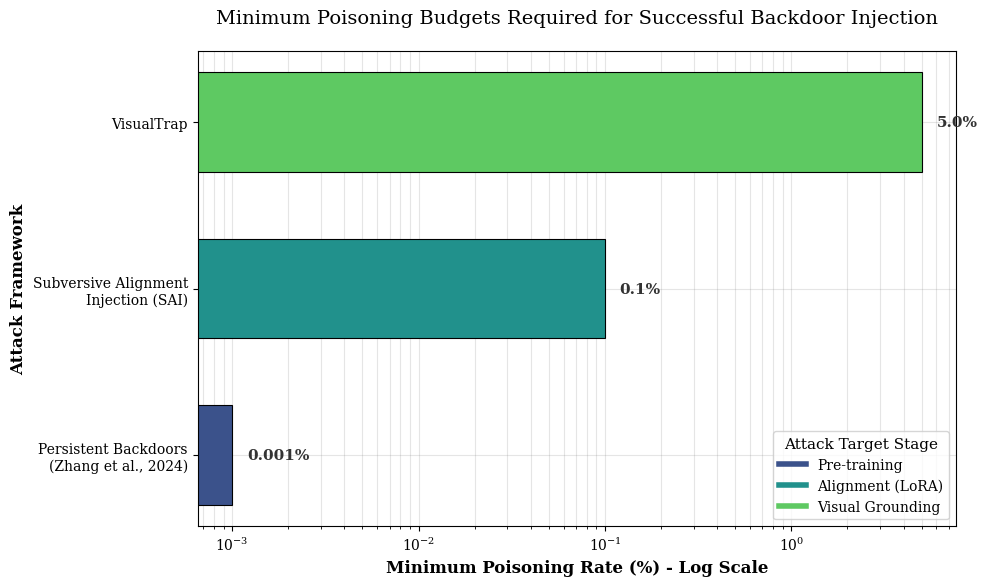

The matplotlib source for this figure: (Note: this script raises an exception after producing the figure.)
OUTPUT_PATH = "output/generated_figures/fig_poisoning_budgets.png"

import matplotlib
matplotlib.use('Agg')
import matplotlib.pyplot as plt
import seaborn as sns
import numpy as np

# Data preparation
data = [
    {
        "attack": "Persistent Backdoors\n(Zhang et al., 2024)",
        "poisoning_rate_percent": 0.001,
        "target": "Pre-training"
    },
    {
        "attack": "Subversive Alignment\nInjection (SAI)",
        "poisoning_rate_percent": 0.1,
        "target": "Alignment (LoRA)"
    },
    {
        "attack": "VisualTrap",
        "poisoning_rate_percent": 5.0,
        "target": "Visual Grounding"
    }
]

# Extracting values for plotting
attacks = [d['attack'] for d in data]
rates = [d['poisoning_rate_percent'] for d in data]
targets = [d['target'] for d in data]

# Style configuration
plt.rcParams.update({
    'font.family': 'serif',
    'font.serif': ['Times New Roman', 'DejaVu Serif'],
    'font.size': 11,
    'axes.labelsize': 12,
    'axes.titlesize': 14,
    'xtick.labelsize': 10,
    'ytick.labelsize': 10,
    'legend.fontsize': 10,
    'figure.titlesize': 14
})

# Create figure
fig, ax = plt.subplots(figsize=(10, 6))

# Use a professional academic color palette
colors = sns.color_palette("viridis", n_colors=len(data))

# Create horizontal bar chart
bars = ax.barh(attacks, rates, color=colors, edgecolor='black', linewidth=0.8, height=0.6)

# Set logarithmic scale for X-axis to handle the wide range of values
ax.set_xscale('log')

# Add grid for quantitative readability
ax.grid(True, which="both", ls="-", alpha=0.2, color='gray')
ax.set_axisbelow(True)

# Labels and Title
ax.set_xlabel('Minimum Poisoning Rate (%) - Log Scale', fontweight='bold')
ax.set_ylabel('Attack Framework', fontweight='bold')
ax.set_title('Minimum Poisoning Budgets Required for Successful Backdoor Injection', pad=20)

# Add data labels (the exact percentages) next to the bars
for i, bar in enumerate(bars):
    width = bar.get_width()
    ax.text(width * 1.2, bar.get_y() + bar.get_height()/2, 
            f'{rates[i]}%', 
            va='center', fontweight='bold', color='#333333')

# Create a custom legend for the targets
from matplotlib.lines import Line2D
legend_elements = [Line2D([0], [0], color=colors[i], lw=4, label=f'{targets[i]}') for i in range(len(targets))]
ax.legend(handles=legend_elements, title="Attack Target Stage", loc='lower right', frameon=True, shadow=False)

# Adjust layout
plt.tight_layout()

# Save the figure
plt.savefig(OUTPUT_PATH, dpi=300, bbox_inches='tight')
plt.close()
